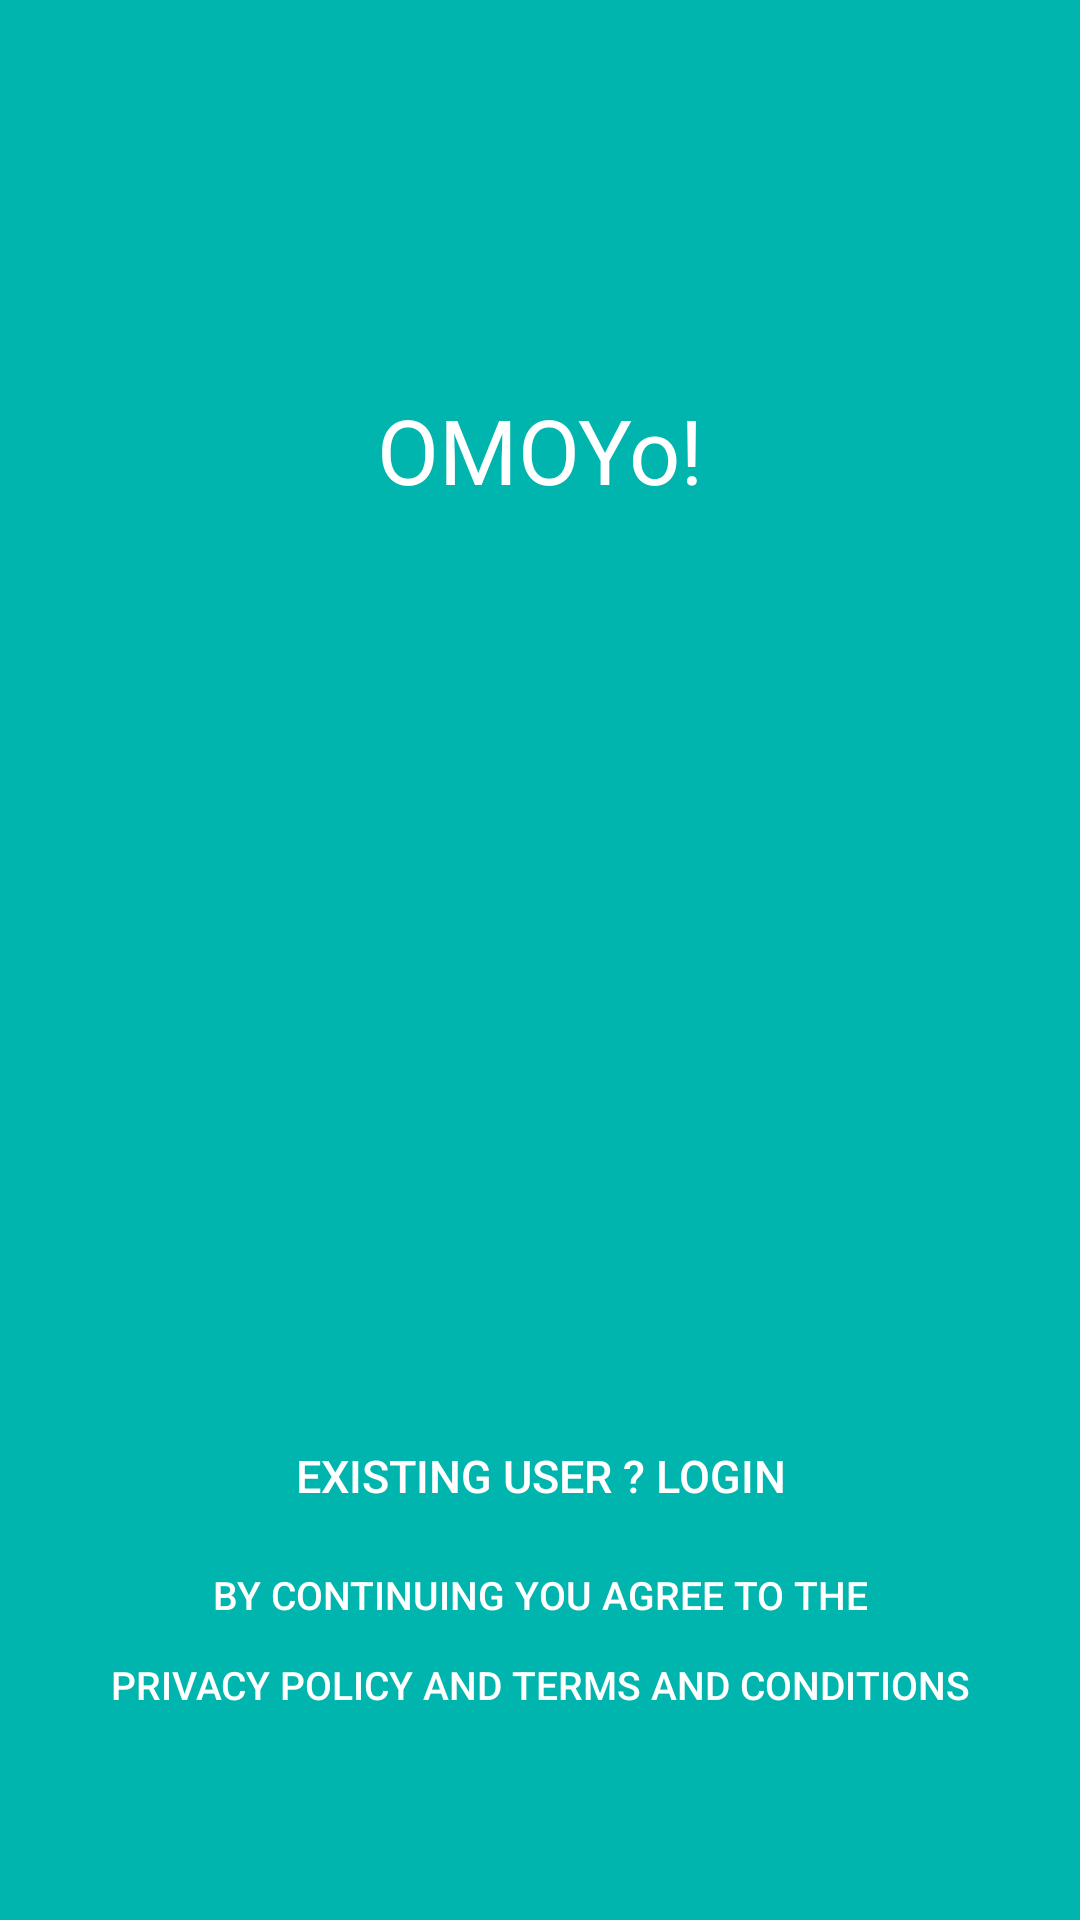

Write the Android layout XML for this screen, with the resource values it uses.
<!-- AndroidManifest.xml: application theme AppTheme -->
<!-- res/layout/activity_firstpage.xml -->
<ScrollView
    xmlns:android="http://schemas.android.com/apk/res/android"
    xmlns:tools="http://schemas.android.com/tools" android:layout_width="match_parent"
    android:layout_height="match_parent"
    android:background="@color/appcolor"
    android:backgroundTint="@color/appcolor"
    android:fitsSystemWindows="true"
    tools:context="com.example.muditi.omoyo.firstpage"
    >
<LinearLayout
    android:layout_width="match_parent"
    android:layout_height="match_parent"
    android:orientation="vertical"
android:fitsSystemWindows="true"
    >
    <LinearLayout
        android:id="@+id/parentlinearlayout"
        android:layout_width="match_parent"
        android:layout_height="match_parent"
        android:orientation="vertical"
        android:layout_marginTop="30dp"
        android:fitsSystemWindows="true"
        >
        <ImageView
            android:layout_width="match_parent"
            android:layout_height="75dp"
            android:layout_gravity="center_vertical|center_horizontal"
            android:src="@mipmap/ic_launcher"
            />
        <TextView
            android:layout_width="match_parent"
            android:layout_height="50dp"
            android:text="@string/app_name"
            android:textColor="@android:color/white"
            android:textSize="30sp"
            android:layout_marginTop="20dp"
            android:layout_gravity="center_horizontal|center_vertical"
            android:gravity="center_vertical|center_horizontal"
            />
        <LinearLayout
            android:layout_width="match_parent"
            android:layout_height="fill_parent"
            android:orientation="vertical"
            android:id="@+id/linearlayoutfooter"
            android:layout_marginTop="20dp"
            >
        <LinearLayout
            android:id="@+id/linearlayoutforlocation"
            android:alpha="0"
            android:layout_width="match_parent"
            android:layout_height="210dp"
            android:layout_marginTop="20dp"
            android:layout_marginLeft="50dp"
            android:layout_marginRight="50dp"
            android:orientation="vertical"
            android:background="@drawable/firstpagelocation"
            android:visibility="invisible"
            >
            <Spinner
                android:id="@+id/spinnerforcity"
                android:layout_width="match_parent"
                android:background="@drawable/firstpagespinnerround"
                android:layout_height="0dp"
                android:layout_marginLeft="2dp"
                android:layout_marginRight="2dp"
                android:layout_marginTop="10dp"
                android:layout_weight="1"></Spinner>
            <Spinner
                android:background="@drawable/firstpagespinnerround"
                android:layout_marginTop="20dp"
                android:id="@+id/spinnerforarea"
                android:layout_width="match_parent"
                android:layout_height="0dp"
                android:layout_marginBottom="10dp"
                android:layout_marginLeft="2dp"
                android:layout_marginRight="2dp"
                android:layout_weight="1"></Spinner>
            <Button
                android:id="@+id/doneselectingarea"
                android:layout_width="match_parent"
                android:layout_height="0dp"
                android:layout_weight="1"
                android:text="@string/done"
                android:background="@android:color/holo_red_dark"
                android:textSize="30sp"
                android:layout_marginLeft="2dp"
                android:layout_marginRight="2dp"
                android:layout_marginBottom="10dp"
                android:layout_marginTop="10dp"
                android:textColor="@android:color/white"
                />
        </LinearLayout>
        <LinearLayout
            android:layout_width="match_parent"
            android:layout_height="fill_parent"
            android:layout_marginTop="10dp"
            android:orientation="vertical"
            >
            <LinearLayout
                android:layout_width="match_parent"
                android:layout_height="140dp"
                android:orientation="vertical"
                >
                <ProgressBar
                    android:layout_width="match_parent"
                    android:layout_height="0dp"
                    android:layout_weight="1"
                    android:id="@+id/processbarfirstpagenetwork"
                    android:theme="@style/Base.Widget.AppCompat.ProgressBar.Horizontal"
                    android:max="200"
                    android:visibility="visible"
                    />
                <LinearLayout
                    android:id="@+id/linearlayoutfirstpagetermandcondition"
                    android:layout_width="match_parent"
                    android:layout_height="0dp"
                    android:orientation="vertical"
                    android:layout_weight="2">
                    <Button
                        android:layout_width="match_parent"
                        android:layout_height="20dp"
                        android:background="@null"
                        android:text="@string/existinguser"
                        android:textColor="@android:color/white"
                        android:textSize="15sp"
                        android:layout_gravity="top|center_horizontal"
                        android:gravity="top|center_horizontal"
                        android:layout_marginBottom="20dp"
                        />
                    <LinearLayout
                        android:layout_width="match_parent"
                        android:layout_height="50dp"
                        android:layout_gravity="center"
                        android:gravity="center"
                        android:orientation="vertical"
                        >
                        <Button
                            android:layout_width="match_parent"
                            android:layout_height="20dp"
                            android:background="@null"
                            android:text="@string/agree"
                            android:textColor="@android:color/white"
                            android:textSize="13sp"
                            android:layout_gravity="center_vertical|center_horizontal"
                            android:gravity="center_horizontal|center_vertical"
                            android:layout_marginBottom="10dp"
                            />
                        <Button
                            android:layout_width="match_parent"
                            android:layout_height="20dp"
                            android:background="@null"
                            android:text="@string/termandcondition"
                            android:textColor="@android:color/white"
                            android:textSize="13sp"
                            android:layout_gravity="center_vertical|center_horizontal"
                            android:gravity="center_horizontal|center_vertical"
                            />
                    </LinearLayout>
                </LinearLayout>
            </LinearLayout>
        </LinearLayout>
        </LinearLayout>
    </LinearLayout>
</LinearLayout>
</ScrollView>
<!-- resources referenced by this layout -->
<resources>
  <color name="appcolor">#00b5ad</color>
  <!-- drawable firstpagelocation (drawable) -->
  <?xml version="1.0" encoding="utf-8"?>
  
  <shape xmlns:android="http://schemas.android.com/apk/res/android">
  <corners
      android:radius="5dp"
      ></corners>
  <solid
      android:color="@color/firstpageareaselect"
      />
  </shape>
  <!-- drawable firstpagespinnerround (drawable) -->
  <?xml version="1.0" encoding="utf-8"?>
  
  <shape xmlns:android="http://schemas.android.com/apk/res/android">
  <corners
      android:radius="5dp"
      />
      <solid
          android:color="@android:color/white"
          />
  
  </shape>
  <string name="agree">By continuing you agree to the</string>
  <string name="app_name">OMOYo!</string>
  <string name="done">DONE</string>
  <string name="existinguser">Existing user \? LOGIN</string>
  <string name="termandcondition">Privacy Policy and Terms and Conditions</string>
  <style name="AppTheme" parent="Theme.AppCompat.Light.NoActionBar">
          
      </style>
  <color name="firstpageareaselect">#45000000</color>
</resources>
